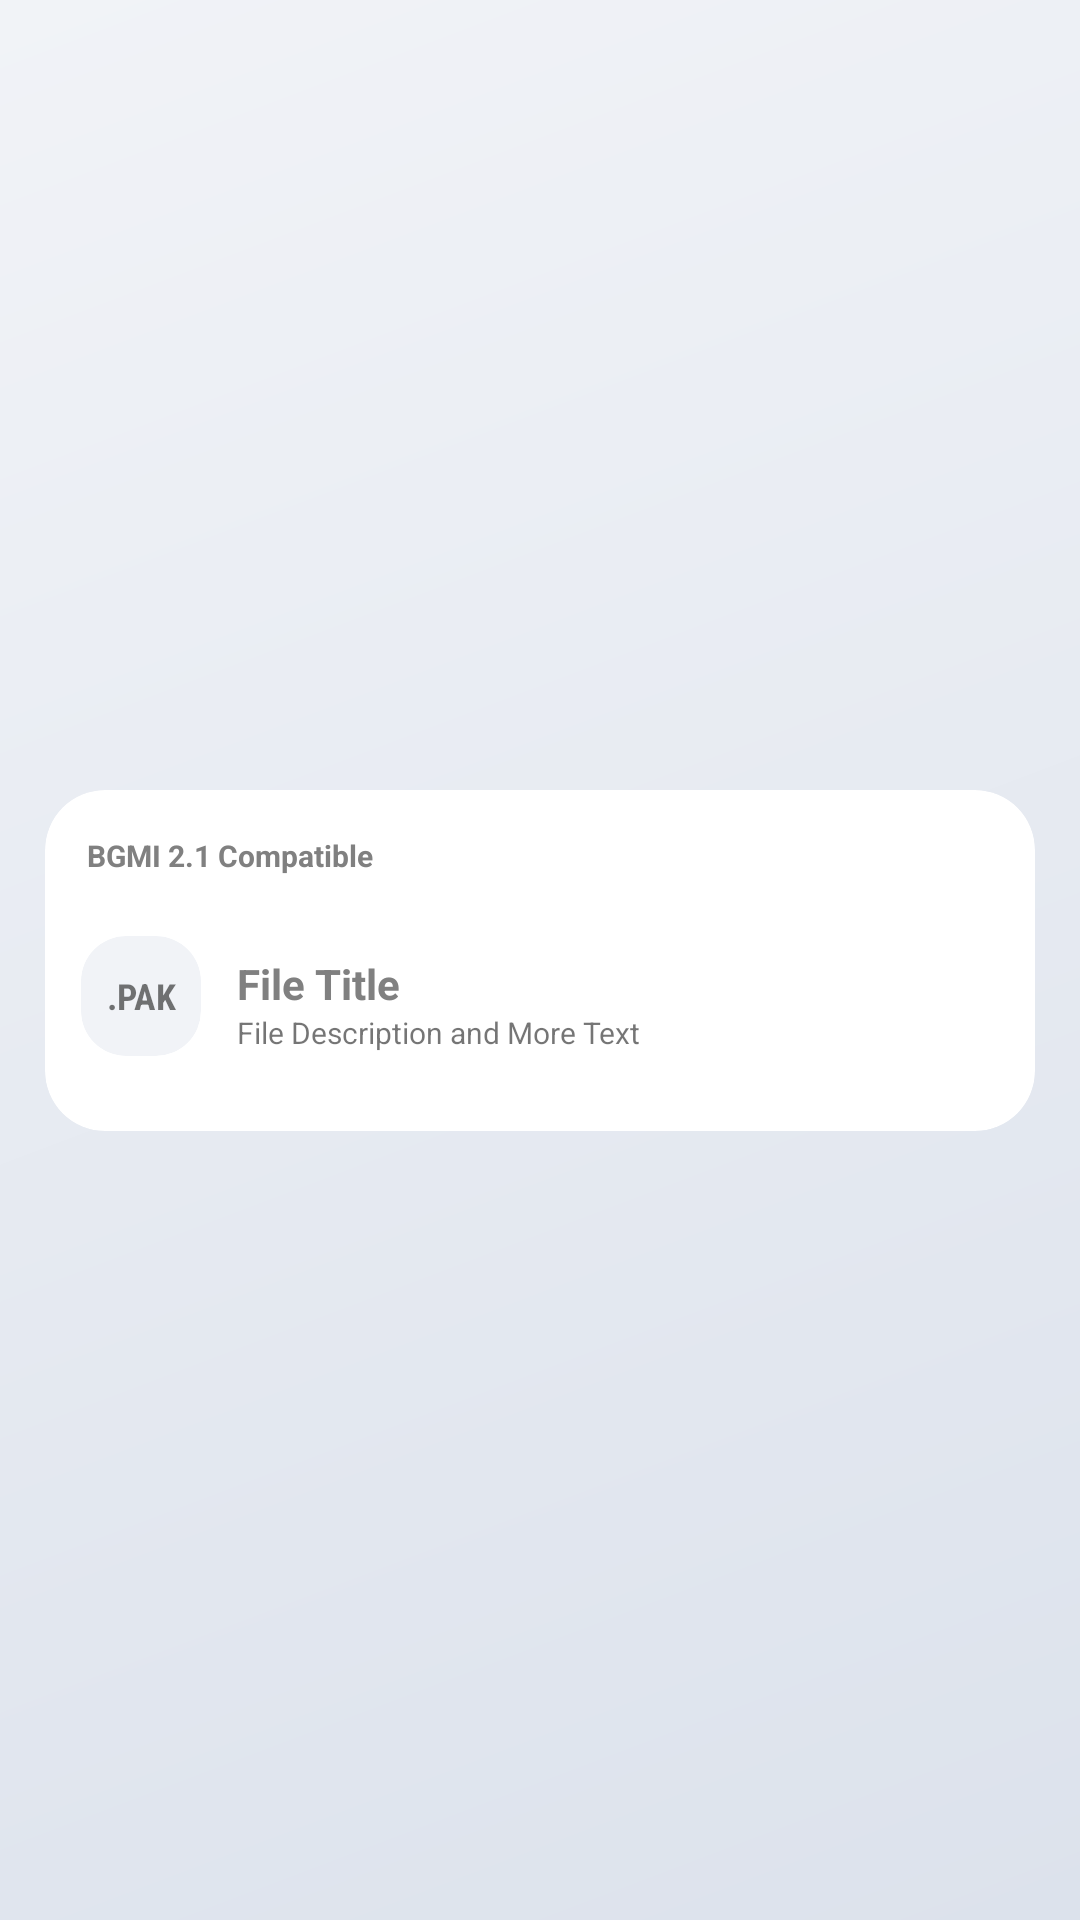

Here is an Android app screen rendered from its layout file. Give the layout XML and the strings, colors and styles it references.
<!-- AndroidManifest.xml: application theme Theme.RexBooster -->
<!-- res/layout/gfx_files_list.xml -->
<?xml version="1.0" encoding="utf-8"?>
<androidx.constraintlayout.widget.ConstraintLayout xmlns:android="http://schemas.android.com/apk/res/android"
    xmlns:app="http://schemas.android.com/apk/res-auto"
    android:animateLayoutChanges="true"
    android:layout_width="match_parent"
    android:layout_height="wrap_content">

    <com.google.android.material.card.MaterialCardView
        android:id="@+id/materialCardView"
        style="@style/Custom_FileFeed_CardView"
        android:layout_width="match_parent"
        android:layout_height="wrap_content"
        android:layout_marginStart="15dp"
        android:layout_marginTop="5dp"
        android:layout_marginEnd="15dp"
        android:layout_marginBottom="5dp"
        android:clickable="false"
        android:animateLayoutChanges="true"
        app:layout_constraintBottom_toBottomOf="parent"
        app:layout_constraintEnd_toEndOf="parent"
        app:layout_constraintStart_toStartOf="parent"
        app:layout_constraintTop_toTopOf="parent">

        <androidx.constraintlayout.widget.ConstraintLayout
            android:layout_width="match_parent"
            android:layout_height="match_parent">

            <com.google.android.material.textview.MaterialTextView
                android:id="@+id/game_compatible"
                android:layout_width="wrap_content"
                android:layout_height="wrap_content"
                android:layout_marginStart="14dp"
                android:layout_marginTop="15dp"
                android:fontFamily="sans-serif"
                android:text="BGMI 2.1 Compatible"
                android:textColor="@color/font"
                android:textSize="10sp"
                android:textStyle="bold"
                app:layout_constraintStart_toStartOf="parent"
                app:layout_constraintTop_toTopOf="parent" />

            <com.google.android.material.card.MaterialCardView
                android:id="@+id/materialCardView2"
                style="@style/Custom_FileFeed_CardView"
                android:layout_width="40dp"
                android:layout_height="40dp"
                android:layout_marginStart="12dp"
                android:layout_marginTop="20dp"
                android:layout_marginBottom="25dp"
                app:cardBackgroundColor="@color/background"
                app:cardCornerRadius="15dp"
                app:cardElevation="0dp"
                app:layout_constraintBottom_toBottomOf="parent"
                app:layout_constraintStart_toStartOf="parent"
                app:layout_constraintTop_toBottomOf="@+id/game_compatible"
                app:strokeWidth="0dp">

                <TextView
                    android:id="@+id/file_extension"
                    android:layout_width="match_parent"
                    android:layout_height="match_parent"
                    android:fontFamily="sans-serif-condensed"
                    android:gravity="center"
                    android:padding="5dp"
                    android:text=".PAK"
                    android:textSize="12sp"
                    android:textStyle="bold" />
            </com.google.android.material.card.MaterialCardView>

            <androidx.constraintlayout.widget.ConstraintLayout
                android:id="@+id/constraintLayout2"
                android:layout_width="0dp"
                android:layout_height="wrap_content"
                android:layout_marginStart="12dp"
                android:layout_marginEnd="60dp"
                app:layout_constraintBottom_toBottomOf="parent"
                app:layout_constraintEnd_toStartOf="@+id/apply_button"
                app:layout_constraintStart_toEndOf="@+id/materialCardView2"
                app:layout_constraintTop_toBottomOf="@+id/game_compatible">

                <TextView
                    android:id="@+id/file_title"
                    android:layout_width="0dp"
                    android:layout_height="wrap_content"
                    android:fontFamily="sans-serif"
                    android:text="File Title"
                    android:textColor="@color/font"
                    android:textStyle="bold"
                    app:layout_constraintEnd_toEndOf="parent"
                    app:layout_constraintStart_toStartOf="parent"
                    app:layout_constraintTop_toTopOf="parent" />

                <TextView
                    android:id="@+id/file_description"
                    android:layout_width="0dp"
                    android:layout_height="wrap_content"
                    android:fontFamily="sans-serif"
                    android:text="File Description and More Text"
                    android:textSize="10sp"
                    app:layout_constraintBottom_toBottomOf="parent"
                    app:layout_constraintEnd_toEndOf="parent"
                    app:layout_constraintStart_toStartOf="@+id/file_title"
                    app:layout_constraintTop_toBottomOf="@+id/file_title" />
            </androidx.constraintlayout.widget.ConstraintLayout>

            <Button
                android:id="@+id/apply_button"
                android:layout_width="45dp"
                android:layout_height="45dp"
                android:layout_marginEnd="12dp"
                android:padding="100dp"
                android:background="@drawable/ic_off_switch"
                app:layout_constraintBottom_toBottomOf="@+id/constraintLayout2"
                app:layout_constraintEnd_toEndOf="parent"
                app:layout_constraintTop_toTopOf="@+id/constraintLayout2" />

            <ImageView
                android:id="@+id/imageView4"
                android:layout_width="15dp"
                android:layout_height="15dp"
                android:layout_marginEnd="12dp"
                android:background="@drawable/ic_menu"
                android:visibility="invisible"
                app:layout_constraintBottom_toBottomOf="@+id/game_compatible"
                app:layout_constraintEnd_toEndOf="parent"
                app:layout_constraintTop_toTopOf="@+id/game_compatible" />

            <androidx.cardview.widget.CardView
                android:id="@+id/addition_requirements"
                android:layout_width="wrap_content"
                android:layout_height="wrap_content"
                android:layout_marginEnd="5dp"
                android:visibility="invisible"
                app:cardBackgroundColor="@color/primary_ripple"
                app:cardCornerRadius="15dp"
                app:cardElevation="0dp"
                app:layout_constraintBottom_toBottomOf="@+id/imageView4"
                app:layout_constraintEnd_toStartOf="@+id/imageView4"
                app:layout_constraintTop_toTopOf="@+id/imageView4">

                <androidx.constraintlayout.widget.ConstraintLayout
                    android:layout_width="match_parent"
                    android:layout_height="match_parent">

                    <TextView
                        android:id="@+id/textView9"
                        android:layout_width="wrap_content"
                        android:layout_height="wrap_content"
                        android:layout_marginStart="10dp"
                        android:layout_marginTop="5dp"
                        android:layout_marginEnd="10dp"
                        android:layout_marginBottom="5dp"
                        android:fontFamily="sans-serif"
                        android:text="Additional Files Required"
                        android:textColor="@color/primary"
                        android:textSize="9sp"
                        android:textStyle="bold"
                        app:layout_constraintBottom_toBottomOf="parent"
                        app:layout_constraintEnd_toEndOf="parent"
                        app:layout_constraintStart_toStartOf="parent"
                        app:layout_constraintTop_toTopOf="parent" />

                </androidx.constraintlayout.widget.ConstraintLayout>
            </androidx.cardview.widget.CardView>

        </androidx.constraintlayout.widget.ConstraintLayout>
    </com.google.android.material.card.MaterialCardView>
</androidx.constraintlayout.widget.ConstraintLayout>
<!-- resources referenced by this layout -->
<resources>
  <color name="background">#f1f3f7</color>
  <color name="font">#808080</color>
  <color name="primary">#FF9800</color>
  <color name="primary_ripple">#42FF9800</color>
  <style name="Custom_FileFeed_CardView" parent="Widget.MaterialComponents.CardView">
          <item name="cardBackgroundColor">@color/card_background</item>
          <item name="android:clickable">true</item>
          <item name="cardElevation">0dp</item>
          <item name="strokeWidth">0dp</item>
          <item name="cardCornerRadius">20dp</item>
      </style>
  <style name="Theme.RexBooster" parent="Theme.MaterialComponents.Light.NoActionBar.Bridge">
          <item name="android:colorPrimary">#FFF</item>
          <item name="android:colorPrimaryDark">#FFF</item>
  
          <item name="android:colorSecondary">#000</item>
  
          <item name="android:statusBarColor">#00FFFFFF</item>
  
          <item name="android:windowLightStatusBar">true</item>
          <item name="android:windowLightNavigationBar">true</item>
  
          <item name="android:windowBackground">@drawable/background</item>
          <item name="android:windowDisablePreview">true</item>
          <item name="colorControlHighlight">@color/primary_ripple</item>
      </style>
  <color name="card_background">#FFF</color>
  <!-- drawable background (drawable) -->
  <vector xmlns:android="http://schemas.android.com/apk/res/android"
      xmlns:aapt="http://schemas.android.com/aapt"
      android:width="375dp"
      android:height="812dp"
      android:viewportWidth="375"
      android:viewportHeight="812">
    <path
        android:pathData="M0,0h375v812h-375z">
      <aapt:attr name="android:fillColor">
        <gradient
            android:startX="0"
            android:startY="0"
            android:endX="375"
            android:endY="812"
            android:type="linear">
          <item android:offset="0" android:color="#f1f3f7"/>
          <item android:offset="1" android:color="#DCE2EC"/>
        </gradient>
      </aapt:attr>
    </path>
  </vector>
</resources>
